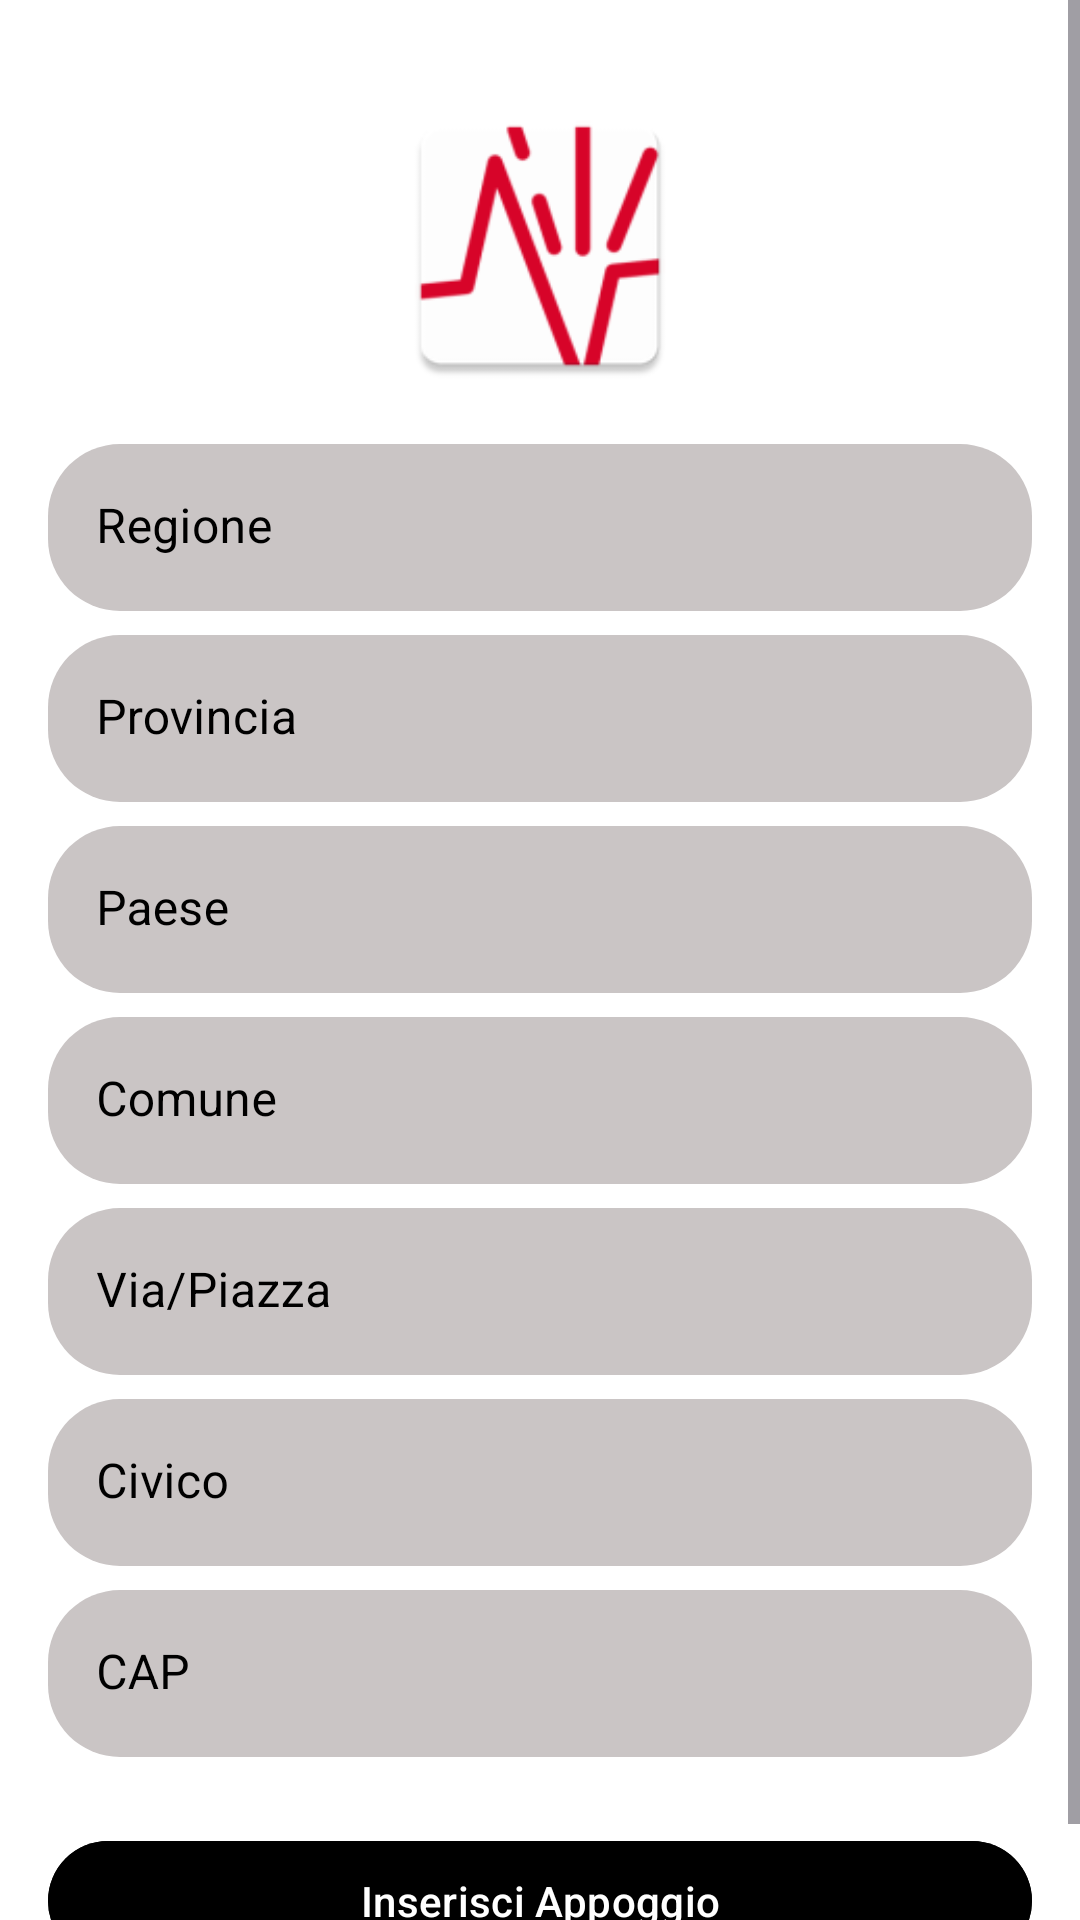

The Android layout XML behind this screen, and the referenced resources:
<!-- AndroidManifest.xml: application theme Theme.Eruplan -->
<!-- res/layout/activity_inserisci_appoggio.xml -->
<?xml version="1.0" encoding="utf-8"?>
<ScrollView xmlns:android="http://schemas.android.com/apk/res/android"
    xmlns:app="http://schemas.android.com/apk/res-auto"
    xmlns:tools="http://schemas.android.com/tools"
    android:layout_width="match_parent"
    android:layout_height="match_parent"
    tools:context=".InserisciAppoggioBoundary">

    <androidx.constraintlayout.widget.ConstraintLayout
        android:layout_width="match_parent"
        android:layout_height="wrap_content"
        android:background="@color/white"
        android:padding="16dp">

        <ImageView
            android:id="@+id/logoImageView"
            android:layout_width="100dp"
            android:layout_height="100dp"
            android:src="@mipmap/ic_launcher"
            app:layout_constraintTop_toTopOf="parent"
            app:layout_constraintStart_toStartOf="parent"
            app:layout_constraintEnd_toEndOf="parent"
            android:layout_marginTop="16dp" />

        <com.google.android.material.textfield.TextInputLayout
            android:id="@+id/regioneInputLayout"
            style="@style/Widget.MaterialComponents.TextInputLayout.FilledBox"
            android:layout_width="0dp"
            android:layout_height="wrap_content"
            android:layout_marginTop="16dp"
            android:hint="Regione"
            android:textColorHint="@color/black"
            app:cursorColor="@color/black"
            app:hintTextColor="@color/black"
            app:boxBackgroundColor="@color/light_gray"
            app:boxCornerRadiusBottomEnd="24dp"
            app:boxCornerRadiusBottomStart="24dp"
            app:boxCornerRadiusTopEnd="24dp"
            app:boxCornerRadiusTopStart="24dp"
            app:boxStrokeWidth="0dp"
            app:boxStrokeWidthFocused="0dp"
            app:layout_constraintTop_toBottomOf="@id/logoImageView"
            app:layout_constraintStart_toStartOf="parent"
            app:layout_constraintEnd_toEndOf="parent">

            <com.google.android.material.textfield.TextInputEditText
                android:id="@+id/regione"
                android:layout_width="match_parent"
                android:layout_height="wrap_content"
                android:textColor="@color/black"
                android:inputType="text" />
        </com.google.android.material.textfield.TextInputLayout>

        <com.google.android.material.textfield.TextInputLayout
            android:id="@+id/provinciaInputLayout"
            style="@style/Widget.MaterialComponents.TextInputLayout.FilledBox"
            android:layout_width="0dp"
            android:layout_height="wrap_content"
            android:layout_marginTop="8dp"
            android:hint="Provincia"
            android:textColorHint="@color/black"
            app:cursorColor="@color/black"
            app:hintTextColor="@color/black"
            app:boxBackgroundColor="@color/light_gray"
            app:boxCornerRadiusBottomEnd="24dp"
            app:boxCornerRadiusBottomStart="24dp"
            app:boxCornerRadiusTopEnd="24dp"
            app:boxCornerRadiusTopStart="24dp"
            app:boxStrokeWidth="0dp"
            app:boxStrokeWidthFocused="0dp"
            app:layout_constraintTop_toBottomOf="@id/regioneInputLayout"
            app:layout_constraintStart_toStartOf="parent"
            app:layout_constraintEnd_toEndOf="parent">

            <com.google.android.material.textfield.TextInputEditText
                android:id="@+id/provincia"
                android:layout_width="match_parent"
                android:layout_height="wrap_content"
                android:textColor="@color/black"
                android:inputType="text" />
        </com.google.android.material.textfield.TextInputLayout>

        <com.google.android.material.textfield.TextInputLayout
            android:id="@+id/paeseInputLayout"
            style="@style/Widget.MaterialComponents.TextInputLayout.FilledBox"
            android:layout_width="0dp"
            android:layout_height="wrap_content"
            android:layout_marginTop="8dp"
            android:hint="Paese"
            android:textColorHint="@color/black"
            app:cursorColor="@color/black"
            app:hintTextColor="@color/black"
            app:boxBackgroundColor="@color/light_gray"
            app:boxCornerRadiusBottomEnd="24dp"
            app:boxCornerRadiusBottomStart="24dp"
            app:boxCornerRadiusTopEnd="24dp"
            app:boxCornerRadiusTopStart="24dp"
            app:boxStrokeWidth="0dp"
            app:boxStrokeWidthFocused="0dp"
            app:layout_constraintTop_toBottomOf="@id/provinciaInputLayout"
            app:layout_constraintStart_toStartOf="parent"
            app:layout_constraintEnd_toEndOf="parent">

            <com.google.android.material.textfield.TextInputEditText
                android:id="@+id/paese"
                android:layout_width="match_parent"
                android:layout_height="wrap_content"
                android:textColor="@color/black"
                android:inputType="text" />
        </com.google.android.material.textfield.TextInputLayout>

        <com.google.android.material.textfield.TextInputLayout
            android:id="@+id/comuneInputLayout"
            style="@style/Widget.MaterialComponents.TextInputLayout.FilledBox"
            android:layout_width="0dp"
            android:layout_height="wrap_content"
            android:layout_marginTop="8dp"
            android:hint="Comune"
            android:textColorHint="@color/black"
            app:cursorColor="@color/black"
            app:hintTextColor="@color/black"
            app:boxBackgroundColor="@color/light_gray"
            app:boxCornerRadiusBottomEnd="24dp"
            app:boxCornerRadiusBottomStart="24dp"
            app:boxCornerRadiusTopEnd="24dp"
            app:boxCornerRadiusTopStart="24dp"
            app:boxStrokeWidth="0dp"
            app:boxStrokeWidthFocused="0dp"
            app:layout_constraintTop_toBottomOf="@id/paeseInputLayout"
            app:layout_constraintStart_toStartOf="parent"
            app:layout_constraintEnd_toEndOf="parent">

            <com.google.android.material.textfield.TextInputEditText
                android:id="@+id/comune"
                android:layout_width="match_parent"
                android:layout_height="wrap_content"
                android:textColor="@color/black"
                android:inputType="text" />
        </com.google.android.material.textfield.TextInputLayout>

        <com.google.android.material.textfield.TextInputLayout
            android:id="@+id/viaPiazzaInputLayout"
            style="@style/Widget.MaterialComponents.TextInputLayout.FilledBox"
            android:layout_width="0dp"
            android:layout_height="wrap_content"
            android:layout_marginTop="8dp"
            android:hint="Via/Piazza"
            android:textColorHint="@color/black"
            app:cursorColor="@color/black"
            app:boxBackgroundColor="@color/light_gray"
            app:boxCornerRadiusBottomEnd="24dp"
            app:boxCornerRadiusBottomStart="24dp"
            app:boxCornerRadiusTopEnd="24dp"
            app:boxCornerRadiusTopStart="24dp"
            app:hintTextColor="@color/black"
            app:boxStrokeWidth="0dp"
            app:boxStrokeWidthFocused="0dp"
            app:boxStrokeColor="@color/black"
            app:layout_constraintTop_toBottomOf="@id/comuneInputLayout"
            app:layout_constraintStart_toStartOf="parent"
            app:layout_constraintEnd_toEndOf="parent">

            <com.google.android.material.textfield.TextInputEditText
                android:id="@+id/via_piazza"
                android:layout_width="match_parent"
                android:layout_height="wrap_content"
                android:textColor="@color/black"
                android:inputType="text" />
        </com.google.android.material.textfield.TextInputLayout>

        <com.google.android.material.textfield.TextInputLayout
            android:id="@+id/civicoInputLayout"
            style="@style/Widget.MaterialComponents.TextInputLayout.FilledBox"
            android:layout_width="0dp"
            android:layout_height="wrap_content"
            android:layout_marginTop="8dp"
            android:hint="Civico"
            android:textColorHint="@color/black"
            app:cursorColor="@color/black"
            app:hintTextColor="@color/black"
            app:boxBackgroundColor="@color/light_gray"
            app:boxCornerRadiusBottomEnd="24dp"
            app:boxCornerRadiusBottomStart="24dp"
            app:boxCornerRadiusTopEnd="24dp"
            app:boxCornerRadiusTopStart="24dp"
            app:boxStrokeWidth="0dp"
            app:boxStrokeWidthFocused="0dp"
            app:layout_constraintTop_toBottomOf="@id/viaPiazzaInputLayout"
            app:layout_constraintStart_toStartOf="parent"
            app:layout_constraintEnd_toEndOf="parent">

            <com.google.android.material.textfield.TextInputEditText
                android:id="@+id/civico"
                android:layout_width="match_parent"
                android:layout_height="wrap_content"
                android:textColor="@color/black"
                android:inputType="text" />
        </com.google.android.material.textfield.TextInputLayout>

        <com.google.android.material.textfield.TextInputLayout
            android:id="@+id/capInputLayout"
            style="@style/Widget.MaterialComponents.TextInputLayout.FilledBox"
            android:layout_width="0dp"
            android:layout_height="wrap_content"
            android:layout_marginTop="8dp"
            android:hint="CAP"
            android:textColorHint="@color/black"
            app:cursorColor="@color/black"
            app:hintTextColor="@color/black"
            app:boxBackgroundColor="@color/light_gray"
            app:boxCornerRadiusBottomEnd="24dp"
            app:boxCornerRadiusBottomStart="24dp"
            app:boxCornerRadiusTopEnd="24dp"
            app:boxCornerRadiusTopStart="24dp"
            app:boxStrokeWidth="0dp"
            app:boxStrokeWidthFocused="0dp"
            app:layout_constraintTop_toBottomOf="@id/civicoInputLayout"
            app:layout_constraintStart_toStartOf="parent"
            app:layout_constraintEnd_toEndOf="parent">

            <com.google.android.material.textfield.TextInputEditText
                android:id="@+id/cap"
                android:layout_width="match_parent"
                android:layout_height="wrap_content"
                android:textColor="@color/black"
                android:inputType="number"
                android:maxLength="5" />
        </com.google.android.material.textfield.TextInputLayout>

        <com.google.android.material.button.MaterialButton
            android:id="@+id/submit_button"
            android:shadowColor="@color/black"
            android:backgroundTint="@color/red"
            android:elevation="10dp"
            android:layout_width="0dp"
            android:layout_height="wrap_content"
            android:layout_marginTop="24dp"
            android:text="Inserisci Appoggio"
            android:textColor="@color/white"
            app:layout_constraintTop_toBottomOf="@id/capInputLayout"
            app:layout_constraintEnd_toEndOf="parent"
            app:layout_constraintStart_toStartOf="parent"/>

        <ProgressBar
            android:id="@+id/loadingProgressBar"
            style="?android:attr/progressBarStyle"
            android:layout_width="wrap_content"
            android:layout_height="wrap_content"
            android:visibility="gone"
            app:layout_constraintBottom_toBottomOf="parent"
            app:layout_constraintEnd_toEndOf="parent"
            app:layout_constraintStart_toStartOf="parent"
            app:layout_constraintTop_toTopOf="parent" />

    </androidx.constraintlayout.widget.ConstraintLayout>
</ScrollView>
<!-- resources referenced by this layout -->
<resources>
  <color name="black">#FF000000</color>
  <color name="light_gray">#CAC5C5</color>
  <color name="white">#FFFFFFFF</color>
  <!-- mipmap ic_launcher: webp bitmap (mipmap-hdpi, 2544 bytes) -->
  <style name="Theme.Eruplan" parent="Base.Theme.Eruplan" />
  <style name="Base.Theme.Eruplan" parent="Theme.Material3.DayNight.NoActionBar">
          
          
      </style>
</resources>
